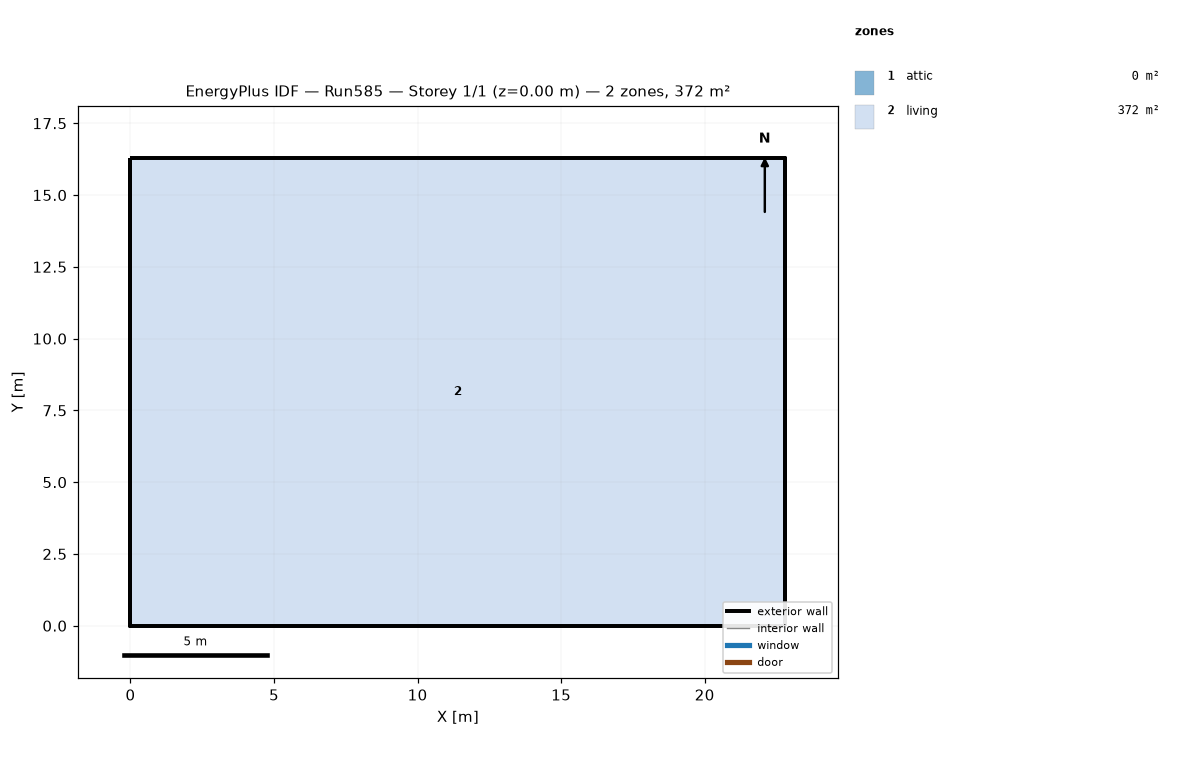
=== STOREY PLAN SPEC (per zone: floor XY polygon, exterior-wall plan segments, windows/doors) ===
zone 1: attic  (0.0 m²)
  exterior wall: (22.81, 0.00) – (22.81, 16.29) – (22.81, 8.15)  [24.4 m]
  exterior wall: (0.00, 16.29) – (0.00, 0.00) – (0.00, 8.15)  [24.4 m]
zone 2: living  (371.6 m²)
  floor: (0.00, 0.00) (0.00, 16.29) (22.81, 16.29) (22.81, 0.00)
  exterior wall: (0.00, 0.00) – (22.81, 0.00)  [22.8 m]
  exterior wall: (22.81, 0.00) – (22.81, 16.29)  [16.3 m]
  exterior wall: (22.81, 16.29) – (0.00, 16.29)  [22.8 m]
  exterior wall: (0.00, 16.29) – (0.00, 0.00)  [16.3 m]

=== DERIVED (storey summary) ===
Building: Run585
Storey: 1 of 1  (floor level z = 0.00 m)
Storey gross floor area: 371.6 m²
Zones on this storey: 2
  - attic: floor 0.0 m²; exterior wall 48.9 m (22.3 m²); WWR 0.0%
  - living: floor 371.6 m²; exterior wall 78.2 m (572.1 m²); WWR 0.0%
Zone adjacency: (none detected)